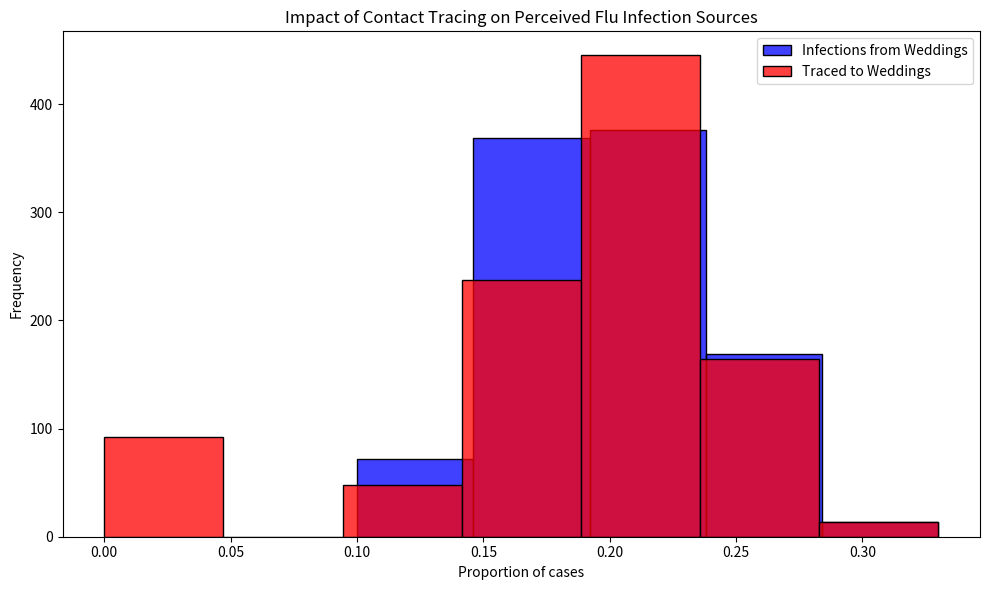

Source code (Python):
# Import necessary libraries
import pandas as pd
import numpy as np
import matplotlib.pyplot as plt
import seaborn as sns

# Note: Suppressing FutureWarnings to maintain a clean output. This is specifically to ignore warnings about
# deprecated features in the libraries we're using (e.g., 'use_inf_as_na' option in Pandas, used by Seaborn),
# which we currently have no direct control over. This action is taken to ensure that our output remains
# focused on relevant information, acknowledging that we rely on external library updates to fully resolve
# these deprecations. Always consider reviewing and removing this suppression after significant library updates.
import warnings
warnings.simplefilter(action='ignore', category=FutureWarning)

# Constants representing the parameters of the model
ATTACK_RATE = 0.10
TRACE_SUCCESS = 0.20
SECONDARY_TRACE_THRESHOLD = 2

def simulate_event(m):
  """
  Simulates the infection and tracing process for a series of events.
  
  This function creates a DataFrame representing individuals attending weddings and brunches,
  infects a subset of them based on the ATTACK_RATE, performs primary and secondary contact tracing,
  and calculates the proportions of infections and traced cases that are attributed to weddings.
  
  Parameters:
  - m: Dummy parameter for iteration purposes.
  
  Returns:
  - A tuple containing the proportion of infections and the proportion of traced cases
    that are attributed to weddings.
  """
  # Create DataFrame for people at events with initial infection and traced status
  events = ['wedding'] * 200 + ['brunch'] * 800
  ppl = pd.DataFrame({
      'event': events,
      'infected': False,
      'traced': np.nan  # Initially setting traced status as NaN
  })

  # Explicitly set 'traced' column to nullable boolean type
  ppl['traced'] = ppl['traced'].astype(pd.BooleanDtype())

  # Infect a random subset of people
  infected_indices = np.random.choice(ppl.index, size=int(len(ppl) * ATTACK_RATE), replace=False)
  ppl.loc[infected_indices, 'infected'] = True

  # Primary contact tracing: randomly decide which infected people get traced
  ppl.loc[ppl['infected'], 'traced'] = np.random.rand(sum(ppl['infected'])) < TRACE_SUCCESS

  # Secondary contact tracing based on event attendance
  event_trace_counts = ppl[ppl['traced'] == True]['event'].value_counts()
  events_traced = event_trace_counts[event_trace_counts >= SECONDARY_TRACE_THRESHOLD].index
  ppl.loc[ppl['event'].isin(events_traced) & ppl['infected'], 'traced'] = True

  # Calculate proportions of infections and traces attributed to each event type
  ppl['event_type'] = ppl['event'].str[0]  # 'w' for wedding, 'b' for brunch
  wedding_infections = sum(ppl['infected'] & (ppl['event_type'] == 'w'))
  brunch_infections = sum(ppl['infected'] & (ppl['event_type'] == 'b'))
  p_wedding_infections = wedding_infections / (wedding_infections + brunch_infections)

  wedding_traces = sum(ppl['infected'] & ppl['traced'] & (ppl['event_type'] == 'w'))
  brunch_traces = sum(ppl['infected'] & ppl['traced'] & (ppl['event_type'] == 'b'))
  p_wedding_traces = wedding_traces / (wedding_traces + brunch_traces)

  return p_wedding_infections, p_wedding_traces

# Run the simulation 1000 times
results = [simulate_event(m) for m in range(1000)]
props_df = pd.DataFrame(results, columns=["Infections", "Traces"])

# Plotting the results
plt.figure(figsize=(10, 6))
sns.histplot(props_df['Infections'], color="blue", alpha=0.75, binwidth=0.05, kde=False, label='Infections from Weddings')
sns.histplot(props_df['Traces'], color="red", alpha=0.75, binwidth=0.05, kde=False, label='Traced to Weddings')
plt.xlabel("Proportion of cases")
plt.ylabel("Frequency")
plt.title("Impact of Contact Tracing on Perceived Flu Infection Sources")
plt.legend()
plt.tight_layout()
plt.show()